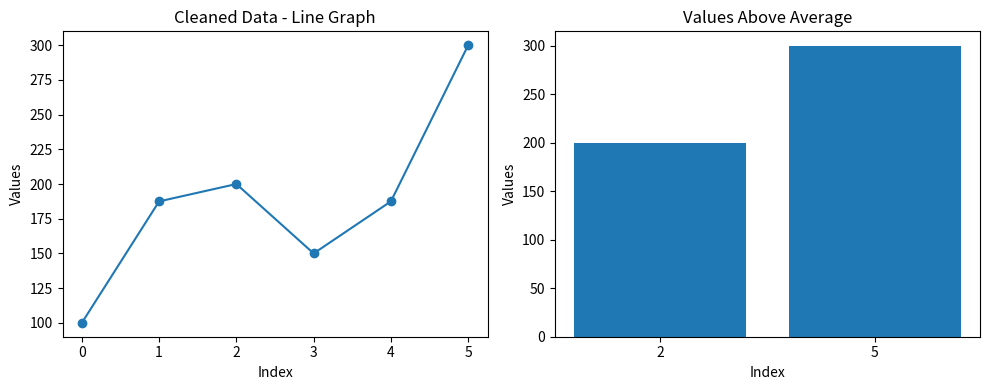

Write the Python code that produced this figure.
import numpy as np
import pandas as pd
import matplotlib.pyplot as plt

data = np.array([100, np.nan, 200, 150, np.nan, 300])

series = pd.Series(data)

mean_value = series.mean()
cleaned_series = series.fillna(mean_value)

plt.figure(figsize=(10, 4))

plt.subplot(1, 2, 1)
plt.plot(cleaned_series, marker='o')
plt.title("Cleaned Data - Line Graph")
plt.xlabel("Index")
plt.ylabel("Values")

average = cleaned_series.mean()
filtered = cleaned_series[cleaned_series > average]

plt.subplot(1, 2, 2)
plt.bar(filtered.index.astype(str), filtered.values)
plt.title("Values Above Average")
plt.xlabel("Index")
plt.ylabel("Values")

plt.tight_layout()
plt.show()
